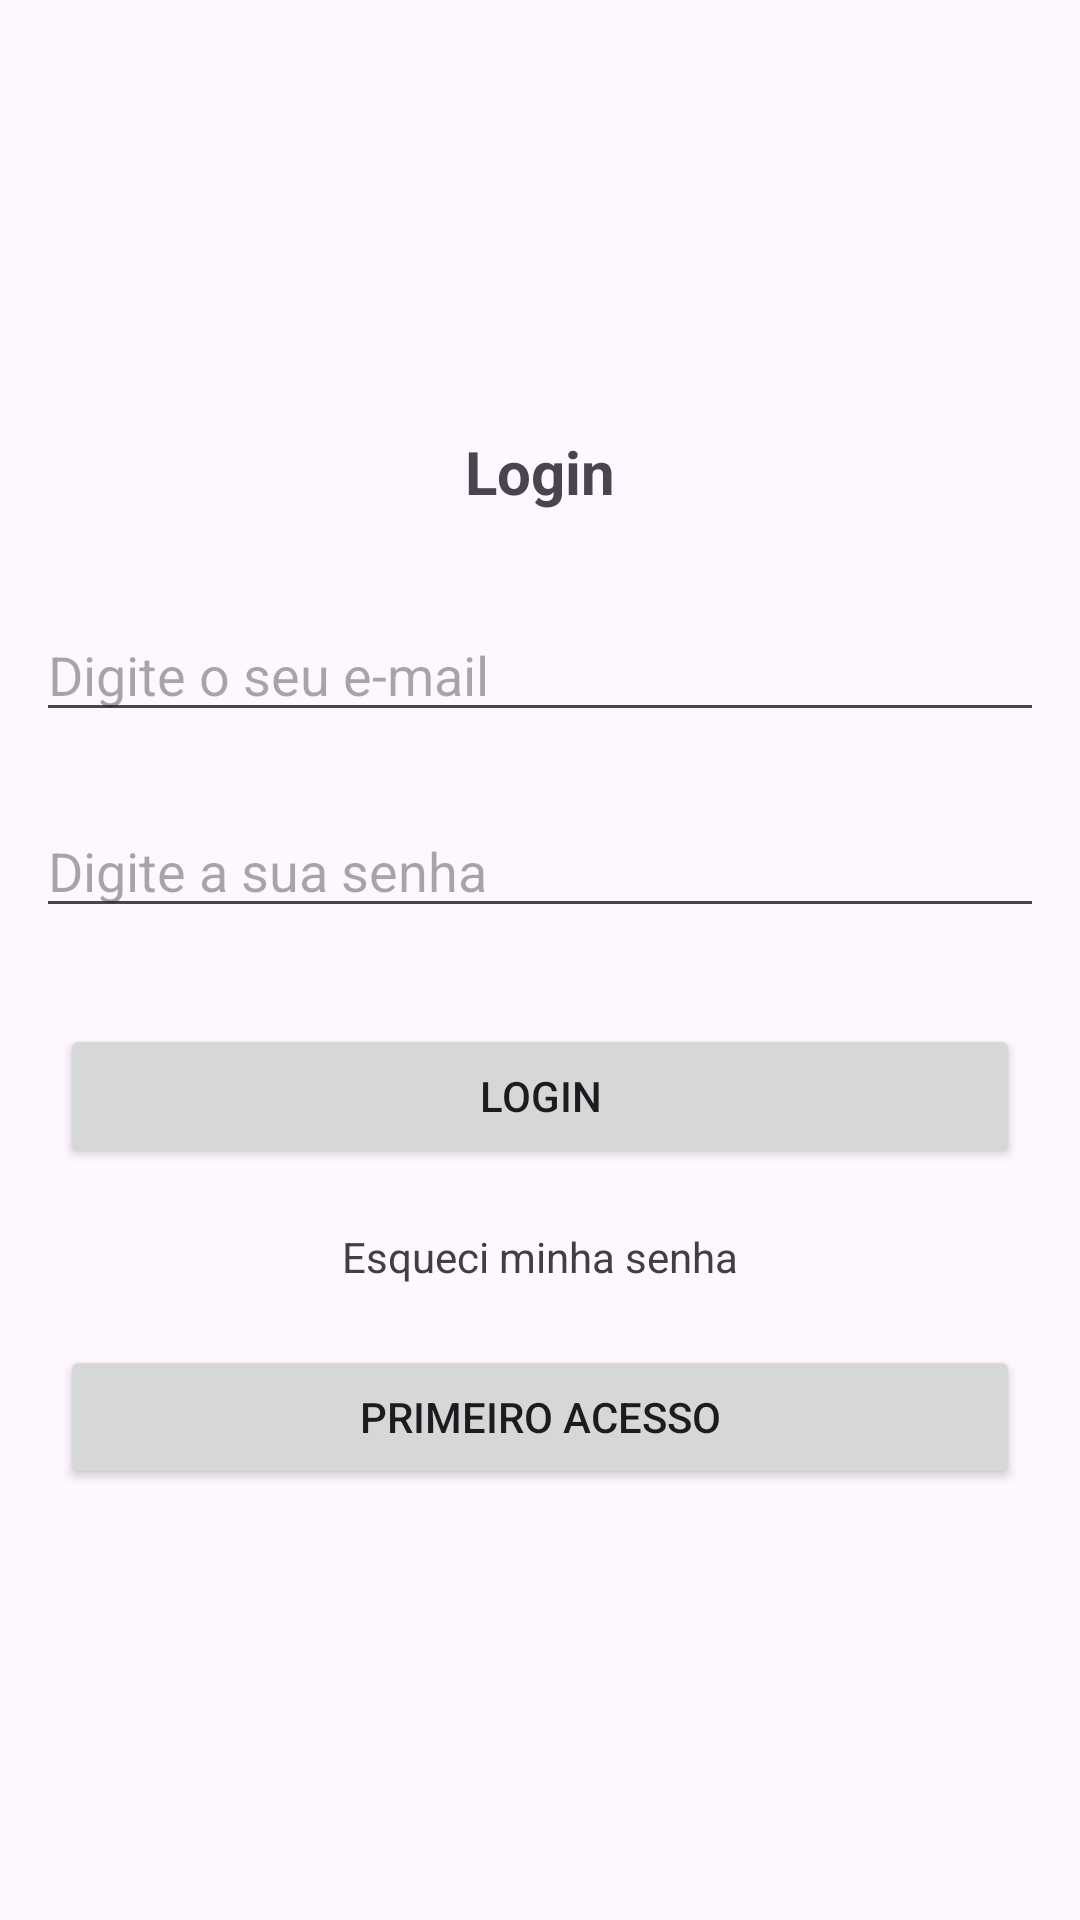

Reconstruct the res/layout file that produces this screen, plus the resources it refers to.
<!-- AndroidManifest.xml: application theme Theme.TourTech -->
<!-- res/layout/activity_login.xml -->
<?xml version="1.0" encoding="utf-8"?>
<LinearLayout xmlns:android="http://schemas.android.com/apk/res/android"
    xmlns:app="http://schemas.android.com/apk/res-auto"
    xmlns:tools="http://schemas.android.com/tools"
    android:layout_width="match_parent"
    android:layout_height="match_parent"
    android:gravity="center"
    android:orientation="vertical"
    tools:context=".Login">
<TextView
    android:layout_width="match_parent"
    android:layout_height="wrap_content"
    android:text="Login"
    android:gravity="center"
    android:textSize="20dp"
    android:textStyle="bold"
    android:layout_margin="20dp"/>
    <EditText
        android:layout_width="match_parent"
        android:layout_height="wrap_content"
        android:layout_margin="12dp"
        android:hint="Digite o seu e-mail"
        android:inputType="textEmailAddress"/>
    <EditText
        android:layout_width="match_parent"
        android:layout_height="wrap_content"
        android:layout_margin="12dp"
        android:inputType="numberPassword"
        android:hint="Digite a sua senha"/>
    <Button
        android:id="@+id/btnLogin"
        android:layout_width="match_parent"
        android:layout_height="wrap_content"
        android:layout_margin="20dp"
        android:text="Login"/>
    <TextView
        android:layout_width="match_parent"
        android:layout_height="wrap_content"
        android:text="Esqueci minha senha"
        android:textColor="@color/cinza"
        android:gravity="center"/>
    <Button
        android:id="@+id/btnPrimeiroAcesso"
        android:layout_width="match_parent"
        android:layout_height="wrap_content"
        android:layout_margin="20dp"
        android:text="Primeiro Acesso"/>


</LinearLayout>
<!-- resources referenced by this layout -->
<resources>
  <color name="cinza">#404040</color>
  <style name="Theme.TourTech" parent="Base.Theme.TourTech" />
  <style name="Base.Theme.TourTech" parent="Theme.Material3.DayNight.NoActionBar">
          
          
      </style>
</resources>
